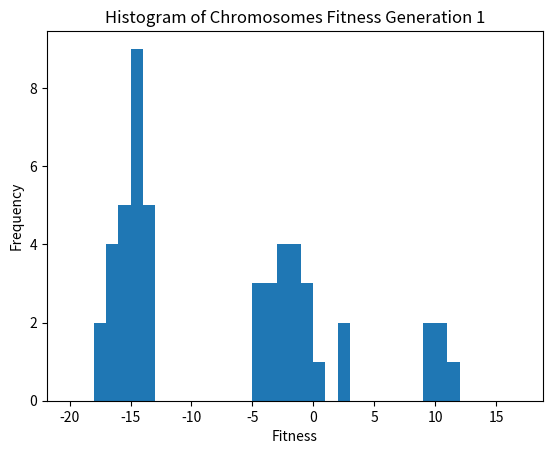

Generate this figure with matplotlib: (Note: this script raises an exception after producing the figure.)
import random as rand
import pandas as pd
import matplotlib.pyplot as plt
import numpy as np

units = [
    {'kapasitas': 20, 'interval': 2},
    {'kapasitas': 15, 'interval': 2},
    {'kapasitas': 35, 'interval': 1},
    {'kapasitas': 40, 'interval': 1},
    {'kapasitas': 15, 'interval': 1},
    {'kapasitas': 15, 'interval': 2},
    {'kapasitas': 10, 'interval': 1},
]
jumlah_periode = 6

total_mw = sum([unit['kapasitas'] for unit in units])  # 150
rekomendasi_mwatt = 115  # Syarat fitness cost prioritas
minimal_mwatt = 100  # Syarat fitness cost sekondari

initial_weight_fc_prioritas = 3  # Fitness cost prioritas
initial_weight_fc_sekondari = 1  # Fitness cost sekondari
weight_fc_buruk = -10  # Fitness cost buruk

# Main2 di parameter sini ya guys
populasi_awal = 50
max_population = 50
generasi = 100


def make_random_chromosome():
    unit_ids = [i for i in range(len(units))]
    chromosome = [i for i in range(len(units))]
    while len(unit_ids) > 0:  # Assign unit 1-7 ke periode 1-6 yang di random
        unit_id = unit_ids.pop(0)
        if units[unit_id]['interval'] == 1:
            periode = rand.randint(0, jumlah_periode - 1)
            chromosome[unit_id] = periode + 1
        elif units[unit_id]['interval'] == 2:
            periode = rand.randint(0, jumlah_periode - 2)
            chromosome[unit_id] = periode + 1
    return chromosome


def calc_fitness(chromosome):
    fc = 0
    chromosome_inverted = [[] for _ in range(jumlah_periode)]  # Invert chromosome to make it easier to iterate
    for unit_id in range(len(chromosome)):
        if units[unit_id]['interval'] == 1:
            chromosome_inverted[chromosome[unit_id] - 1].append(unit_id + 1)
        elif units[unit_id]['interval'] == 2:
            chromosome_inverted[chromosome[unit_id] - 1].append(unit_id + 1)
            chromosome_inverted[int(chromosome[unit_id])].append(unit_id + 1)
    for units_dalam_periode in chromosome_inverted:
        sisa_mw = total_mw
        for unit_id in units_dalam_periode:
            sisa_mw -= units[unit_id - 1]['kapasitas']
        if sisa_mw >= rekomendasi_mwatt:  # For first priority fitness
            mw_kelebihan = sisa_mw - rekomendasi_mwatt
            max_to_priority_delta = total_mw - rekomendasi_mwatt
            gene_fc = initial_weight_fc_prioritas
            gene_fc -= (mw_kelebihan) * initial_weight_fc_prioritas / max_to_priority_delta
            fc += gene_fc
        elif sisa_mw >= minimal_mwatt:  # For secondary priority fitness
            mw_kelebihan = sisa_mw - minimal_mwatt
            primary_to_secondary_delta = rekomendasi_mwatt - minimal_mwatt
            gene_fc = initial_weight_fc_sekondari
            gene_fc += mw_kelebihan * (
                        initial_weight_fc_prioritas - initial_weight_fc_sekondari) / primary_to_secondary_delta
            fc += gene_fc
        else:  # For bad fitness
            gene_fc = weight_fc_buruk
            fc += gene_fc
    return fc


def selection_roulette_wheel(chromosomes, amount_to_select):
    """
    Seleksi/filter dari seluruh populasi chromosomes dengan cara Roulette Wheel Selection
    :param chromosomes: List chromosomes
    :param amount_to_select: Jumlah chromosomes yang akan di seleksi
    :return: Chromosomes baru dengan jumlah amount_to_select yang sudah di seleksi
    """
    chromosomes_fitness = [[chromosome, calc_fitness(chromosome)] for chromosome in chromosomes]
    chromosomes_fitness.sort(key=lambda x: x[1])
    # print(chromosomes_fitness)
    negative_amount = 0
    if chromosomes_fitness[0][1] <= 0:
        negative_amount = abs(chromosomes_fitness[0][1]) + 1
    fitness_costs = [fc + negative_amount for chromosome, fc in chromosomes_fitness]
    total_fitness = sum(fitness_costs)
    # print(total_fitness)

    new_chromosomes = []
    for i in range(int(amount_to_select)):
        random_fitness = rand.uniform(0, total_fitness)
        # print("Random from", 0, total_fitness, "got", random_fitness)
        cumulative_fitness = 0

        for i in range(len(fitness_costs)):
            cumulative_fitness += fitness_costs[i]
            if cumulative_fitness >= random_fitness:
                new_chromosomes.append(chromosomes_fitness[i][0])
                # print("SELECTED", chromosomes_fitness[i][0], "FC=", chromosomes_fitness[i][1])
                break
        # print(cumulative_fitness)
    return new_chromosomes


def selection_tournament(chromosomes, amount_to_select, tournament_size=3):
    """
    Seleksi/filter dari seluruh populasi chromosomes dengan cara Roulette Wheel Selection
    :param chromosomes: List chromosomes
    :param amount_to_select: Jumlah chromosomes yang akan di seleksi
    :param tournament_size: Jumlah chromosomes yang akan di tandingkan dengan satu sama lainnya
    :return: Chromosomes baru dengan jumlah amount_to_select yang sudah di seleksi
    """
    new_chromosomes = []
    while len(new_chromosomes) < amount_to_select:
        random_chromosomes = rand.sample(chromosomes, tournament_size)
        random_chromosomes_fitness = [[chromosome, calc_fitness(chromosome)] for chromosome in random_chromosomes]
        best_chromosome = max(random_chromosomes_fitness, key=lambda x: x[1])
        new_chromosomes.append(best_chromosome[0])
        chromosomes.pop(chromosomes.index(best_chromosome[0]))
    return new_chromosomes


def select_chromosomes_to_pair(chromosomes, best_percentage):
    """
    Pilih dari chromosomes untuk di pairing secara random berdasarkan best_percentage nya
    :param chromosomes: List chromosomes
    :param best_percentage: Persentase antara 0.0 - 1.0
    :return: Dua chromosome yang telah di pilih
    """
    chromosomes_fitness = [[chromosome, calc_fitness(chromosome)] for chromosome in chromosomes]
    chromosomes_fitness.sort(key=lambda x: x[1], reverse=True)

    best_percentage = int(len(chromosomes) * best_percentage)
    chromosome1 = rand.choice(chromosomes_fitness[:best_percentage])
    chromosome2 = rand.choice(chromosomes_fitness[:best_percentage])
    return chromosome1[0], chromosome2[0]


def crossover(chromosome1, chromosome2):  # Single point crossover
    anak = []
    crossover_point = rand.randint(1, jumlah_periode - 1)
    for i in range(crossover_point):
        anak.append(chromosome1[i])
    for i in range(crossover_point, 7):
        anak.append(chromosome2[i])
    return anak


def mutation_swap(chromosome):
    """
    Memilih dua gene dalam kromosom secara acak dan menukarkan posisi keduanya.
    :param chromosome: Chromosome
    :return: Mutated Chromosome
    """
    while True:
        unit_random1, unit_random2 = rand.sample(range(0, 7), 2)
        if (chromosome[unit_random1] == 6 and units[unit_random2]['interval'] == 2) or \
                (chromosome[unit_random2] == 6 and units[unit_random1]['interval'] == 2):
            continue
        else:
            break
    temp = chromosome[unit_random1]
    chromosome[unit_random1] = chromosome[unit_random2]
    chromosome[unit_random2] = temp
    return chromosome


def mutation_add_subtract_single(chromosome):
    """
    Memilih satu gene dalam kromosom secara acak dan melakukan adding atau substracting.
    :param chromosome: Chromosome
    :return: Mutated Chromosome
    """
    random = rand.randint(0, 6)
    dobel_interval = False
    if units[random]['interval'] == 2:
        dobel_interval = True

    nilai_baru = chromosome[random]
    plus_minus = rand.randint(0, 1)
    if plus_minus == 0:
        nilai_baru -= 1
    else:
        nilai_baru += 1
    if dobel_interval and nilai_baru > 5:
        nilai_baru -= 5
    elif dobel_interval and nilai_baru < 1:
        nilai_baru += 5
    elif not dobel_interval and nilai_baru > 6:
        nilai_baru -= 6
    elif not dobel_interval and nilai_baru < 1:
        nilai_baru += 6
    chromosome[random] = nilai_baru
    return chromosome


def mutation_add_subtract_double(chromosome):
    """
    Mengubah dua gene random dengan metode adding pada gene pertama dan subtract pada gene kedua pada sebuah chromosome.
    :param chromosome: Chromosome
    :return: Mutated Chromosome
    """
    random = rand.sample(range(0, 6), 2)

    for i in range(2):
        dobel_interval = False
        if units[random[i]]['interval'] == 2:
            dobel_interval = True

        nilai_baru = chromosome[random[i]]
        if i == 0:
            nilai_baru += 1
        else:
            nilai_baru -= 1
        if dobel_interval and nilai_baru > 5:
            nilai_baru -= 5
        elif dobel_interval and nilai_baru < 1:
            nilai_baru += 5
        elif not dobel_interval and nilai_baru > 6:
            nilai_baru -= 6
        elif not dobel_interval and nilai_baru < 1:
            nilai_baru += 6
        chromosome[random[i]] = nilai_baru
    return chromosome


def generate_population_and_replace_old(chromosomes):
    chromosomes_fitness = [[chromosome, calc_fitness(chromosome)] for chromosome in chromosomes]
    chromosomes_fitness.sort(key=lambda x: x[1], reverse=True)

    if chromosomes_fitness[0][1] >= 16:
        print("Telah ketemu chromosome terbaik yaitu", chromosomes_fitness[0][0], "dengan fitness cost",
              chromosomes_fitness[0][1])
        return chromosomes, True

    # List chromosomes baru diambil dari 50% list chromosomes lama pakai roulette wheel selection
    new_chromosomes = selection_roulette_wheel(chromosomes, len(chromosomes) / 2)
    print("ROULETTE WHEEL SELECTIONS =", new_chromosomes)

    # Sisanya di pilih 2 parent, di crossover, di mutasi, repeat hingga populasi baru mencapai max_population
    i = 1
    while len(new_chromosomes) < max_population:
        print("ITERASI KE=" + str(i))
        chromosome1, chromosome2 = select_chromosomes_to_pair(new_chromosomes, 0.2)
        anak = crossover(chromosome1, chromosome2)
        mutant = mutation_add_subtract_single(anak)
        print("MUTANT=", mutant, 'FC=', calc_fitness(mutant))  # Print in console
        new_chromosomes.append(mutant)
        chromosomes_fc = [[chromosome, calc_fitness(chromosome)] for chromosome in new_chromosomes]
        chromosomes_fc.sort(key=lambda x: x[1], reverse=True)
        print("BEST=", chromosomes_fc[0][0], "FC=", chromosomes_fc[0][1])
        i += 1
    return new_chromosomes, False


# Contoh sederhana 2 parent only
# chrom1 = [1, 1, 3, 4, 5, 5, 6]
# print(calc_fitness(chrom1))
# for i in range(25):
#     print("MUTASI KE-" + str(i))
#     mutated = mutation_add_subtract_single(chrom1)
#     print("HASIL MUTASI=", mutated)
#
# for i in range(15):
#     chromosome = make_random_chromosome()
#     print("i=", i+1, "CHROMOSOME=", chromosome, 'FC=', calc_fitness(chromosome))

# chromosomes = [make_random_chromosome() for _ in range(10)]
# print(chromosomes)
# selection_tournament(chromosomes, 5)
# print(chromosomes)

def initialize():
    chromosomes = [make_random_chromosome() for _ in range(populasi_awal)]
    end = False
    for i in range(generasi):  # Coba run x generasi
        if not end:
            print("GENERASI KE-" + str(i + 1), end=" ")

            # Matplotlib section
            fig, ax = plt.subplots()
            bins = np.arange(-20, 18, 1)

            fitnesses = [calc_fitness(chromosome) for chromosome in chromosomes]

            n, bins, patches = ax.hist(fitnesses, bins=bins)

            for patch, bin_edge in zip(patches, bins[:-1]):  # bins[:-1] gives the left edges of bins
                if 16 <= bin_edge < 17:
                    patch.set_facecolor('gold')  # Change color of specific bars

            ax.set_xlabel('Fitness')
            ax.set_ylabel('Frequency')
            ax.set_title('Histogram of Chromosomes Fitness Generation ' + str(i + 1))

            plt.savefig('generated/chromosomes_fitness_generation_' + str(i + 1) + '.png')
            plt.close()
            # Matplotlib section end

            chromosomes, end = generate_population_and_replace_old(chromosomes)

    if end:
        bulan = ['Januari', 'Februari', 'Maret', 'April', 'Mei', 'Juni', 'July', 'Agustus', 'September', 'Oktober',
                 'November', 'Desember']
        print("JADWAL MAINTENANCE PEMBANGKIT LISTRIK SELAMA 1 TAHUN")
        best_chromosome = chromosomes[0]

        data = []
        for index, gene in enumerate(best_chromosome):
            maintenance_1 = bulan[gene - 1]  # First maintenance month
            maintenance_2 = bulan[gene + 6 - 1]  # Second maintenance month
            if units[index]['interval'] == 2:
                maintenance_1 += " & " + bulan[gene]
                maintenance_2 += " & " + bulan[gene + 6]
            data.append([f"Pembangkit Listrik Unit {index + 1}", maintenance_1, maintenance_2])

        # Make DataFrame
        df = pd.DataFrame(data, columns=['Unit', 'Maintenance 1', 'Maintenance 2'])

        print(df)
        return True
    return False

initialize()

# Testing failure rate untuk 100 test run case (Untuk mengecek mutasi order changing, add subtract single/double)
# failure_rate = 0
# for i in range(100):
#     success = initialize()
#     if not success:
#         failure_rate += 1
# print(failure_rate)
